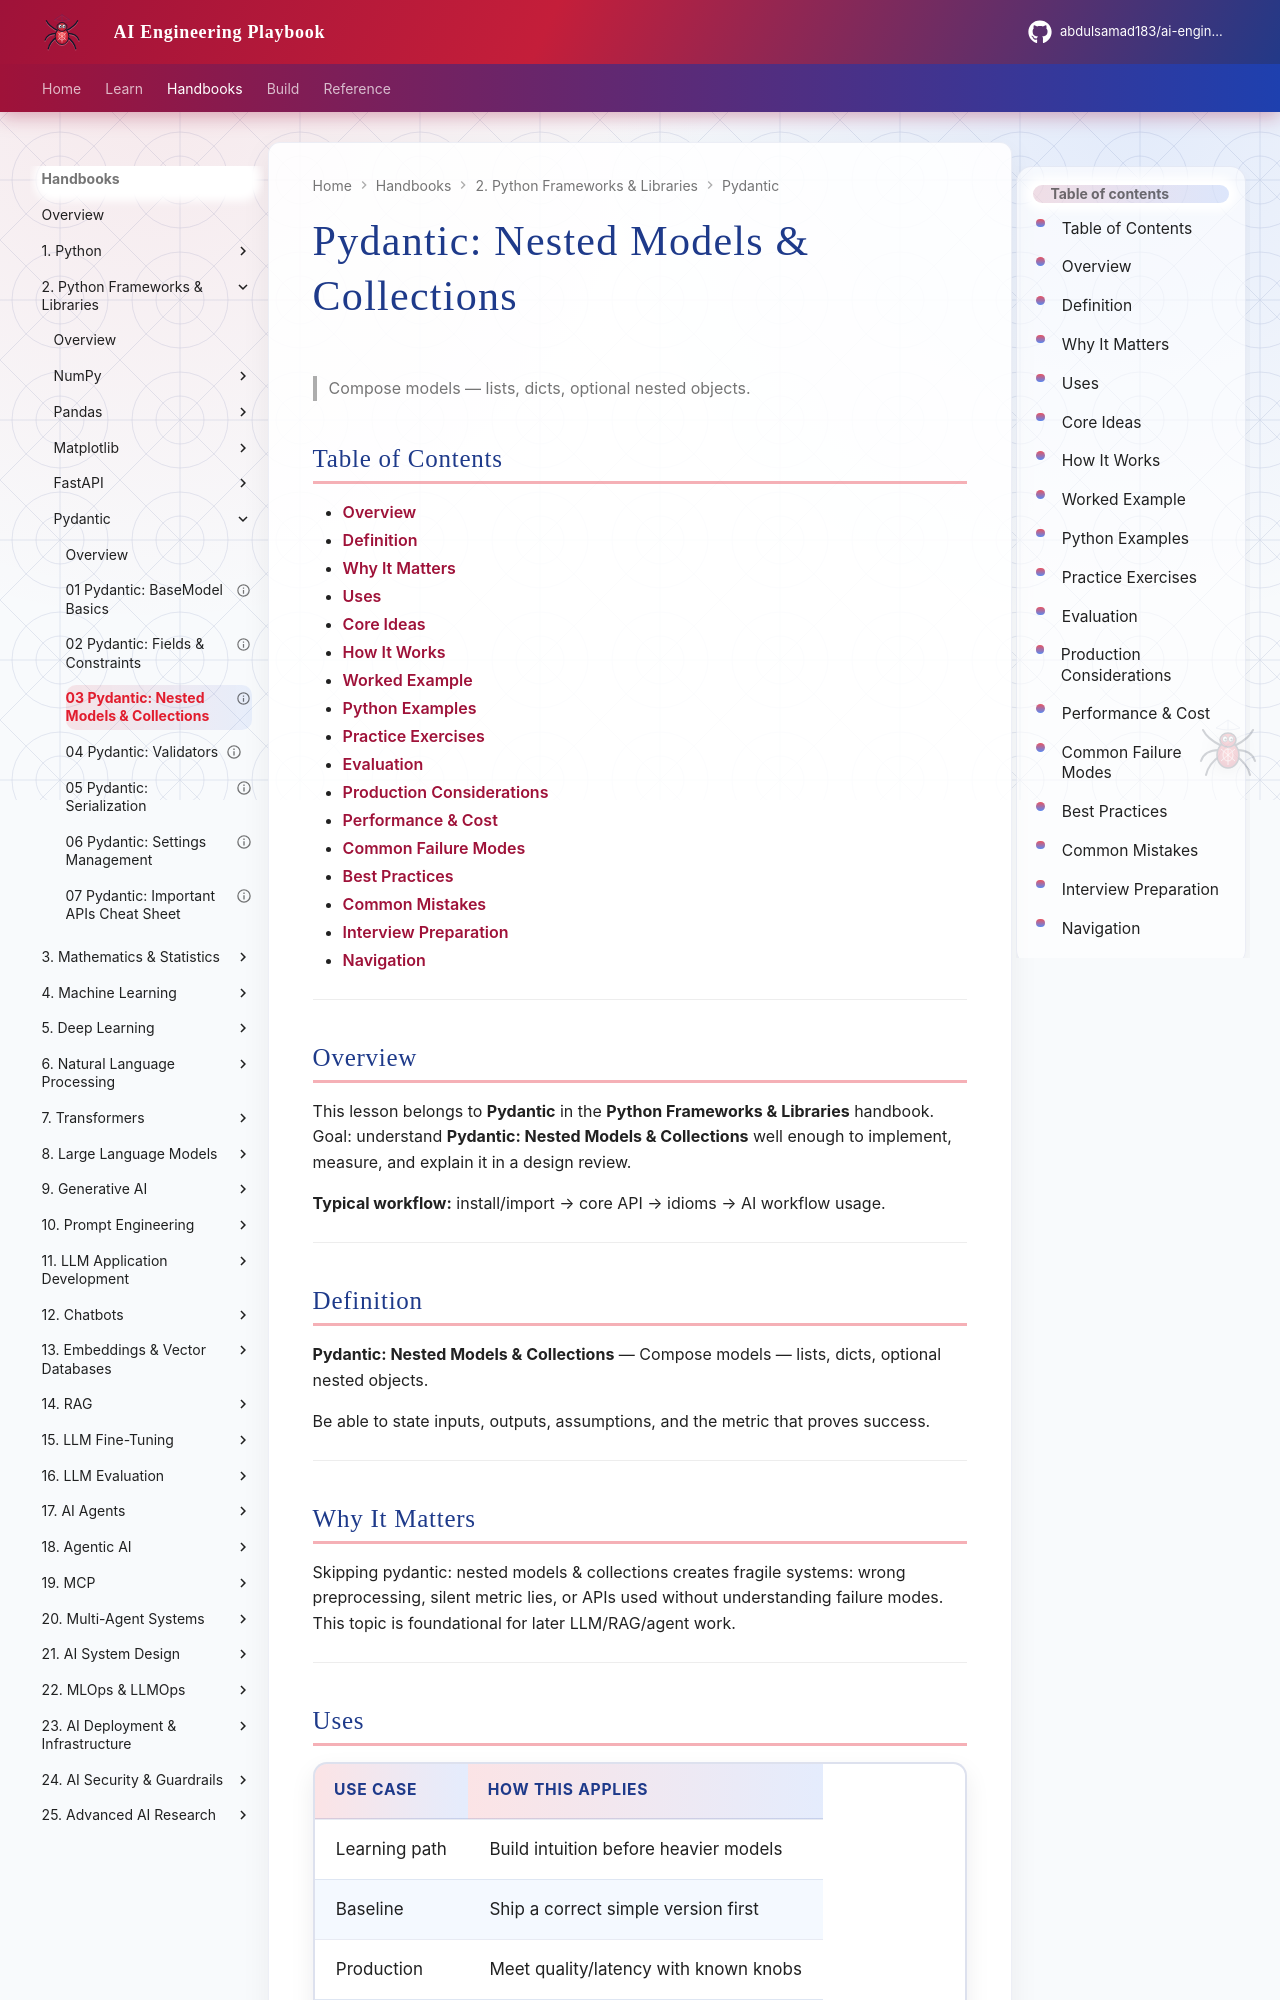

repository: abdulsamad183/ai-engineering-playbook · page: domains/python-frameworks-libraries/pydantic/03-nested-collections/index.html · generator: mkdocs

---
title: "Pydantic: Nested Models & Collections"
description: "Compose models — lists, dicts, optional nested objects."
domain: python-frameworks-libraries
tags: [pydantic, python-frameworks-libraries]
status: published
created: 2026-08-11
updated: 2026-08-12
version: "2.0"
related:
  - ../README.md
  - ../../python-engineering/README.md
  - ../../machine-learning/README.md
  - ../../llm-application-development/README.md
---

# Pydantic: Nested Models & Collections

> Compose models — lists, dicts, optional nested objects.

## Table of Contents

- [Overview](#overview)
- [Definition](#definition)
- [Why It Matters](#why-it-matters)
- [Uses](#uses)
- [Core Ideas](#core-ideas)
- [How It Works](#how-it-works)
- [Worked Example](#worked-example)
- [Python Examples](#python-examples)
- [Practice Exercises](#practice-exercises)
- [Evaluation](#evaluation)
- [Production Considerations](#production-considerations)
- [Performance & Cost](#performance--cost)
- [Common Failure Modes](#common-failure-modes)
- [Best Practices](#best-practices)
- [Common Mistakes](#common-mistakes)
- [Interview Preparation](#interview-preparation)
- [Navigation](#navigation)

---

## Overview

This lesson belongs to **Pydantic** in the **Python Frameworks & Libraries** handbook. Goal: understand **Pydantic: Nested Models & Collections** well enough to implement, measure, and explain it in a design review.

**Typical workflow:** install/import → core API → idioms → AI workflow usage.

---

## Definition

**Pydantic: Nested Models & Collections** — Compose models — lists, dicts, optional nested objects.

Be able to state inputs, outputs, assumptions, and the metric that proves success.

---
